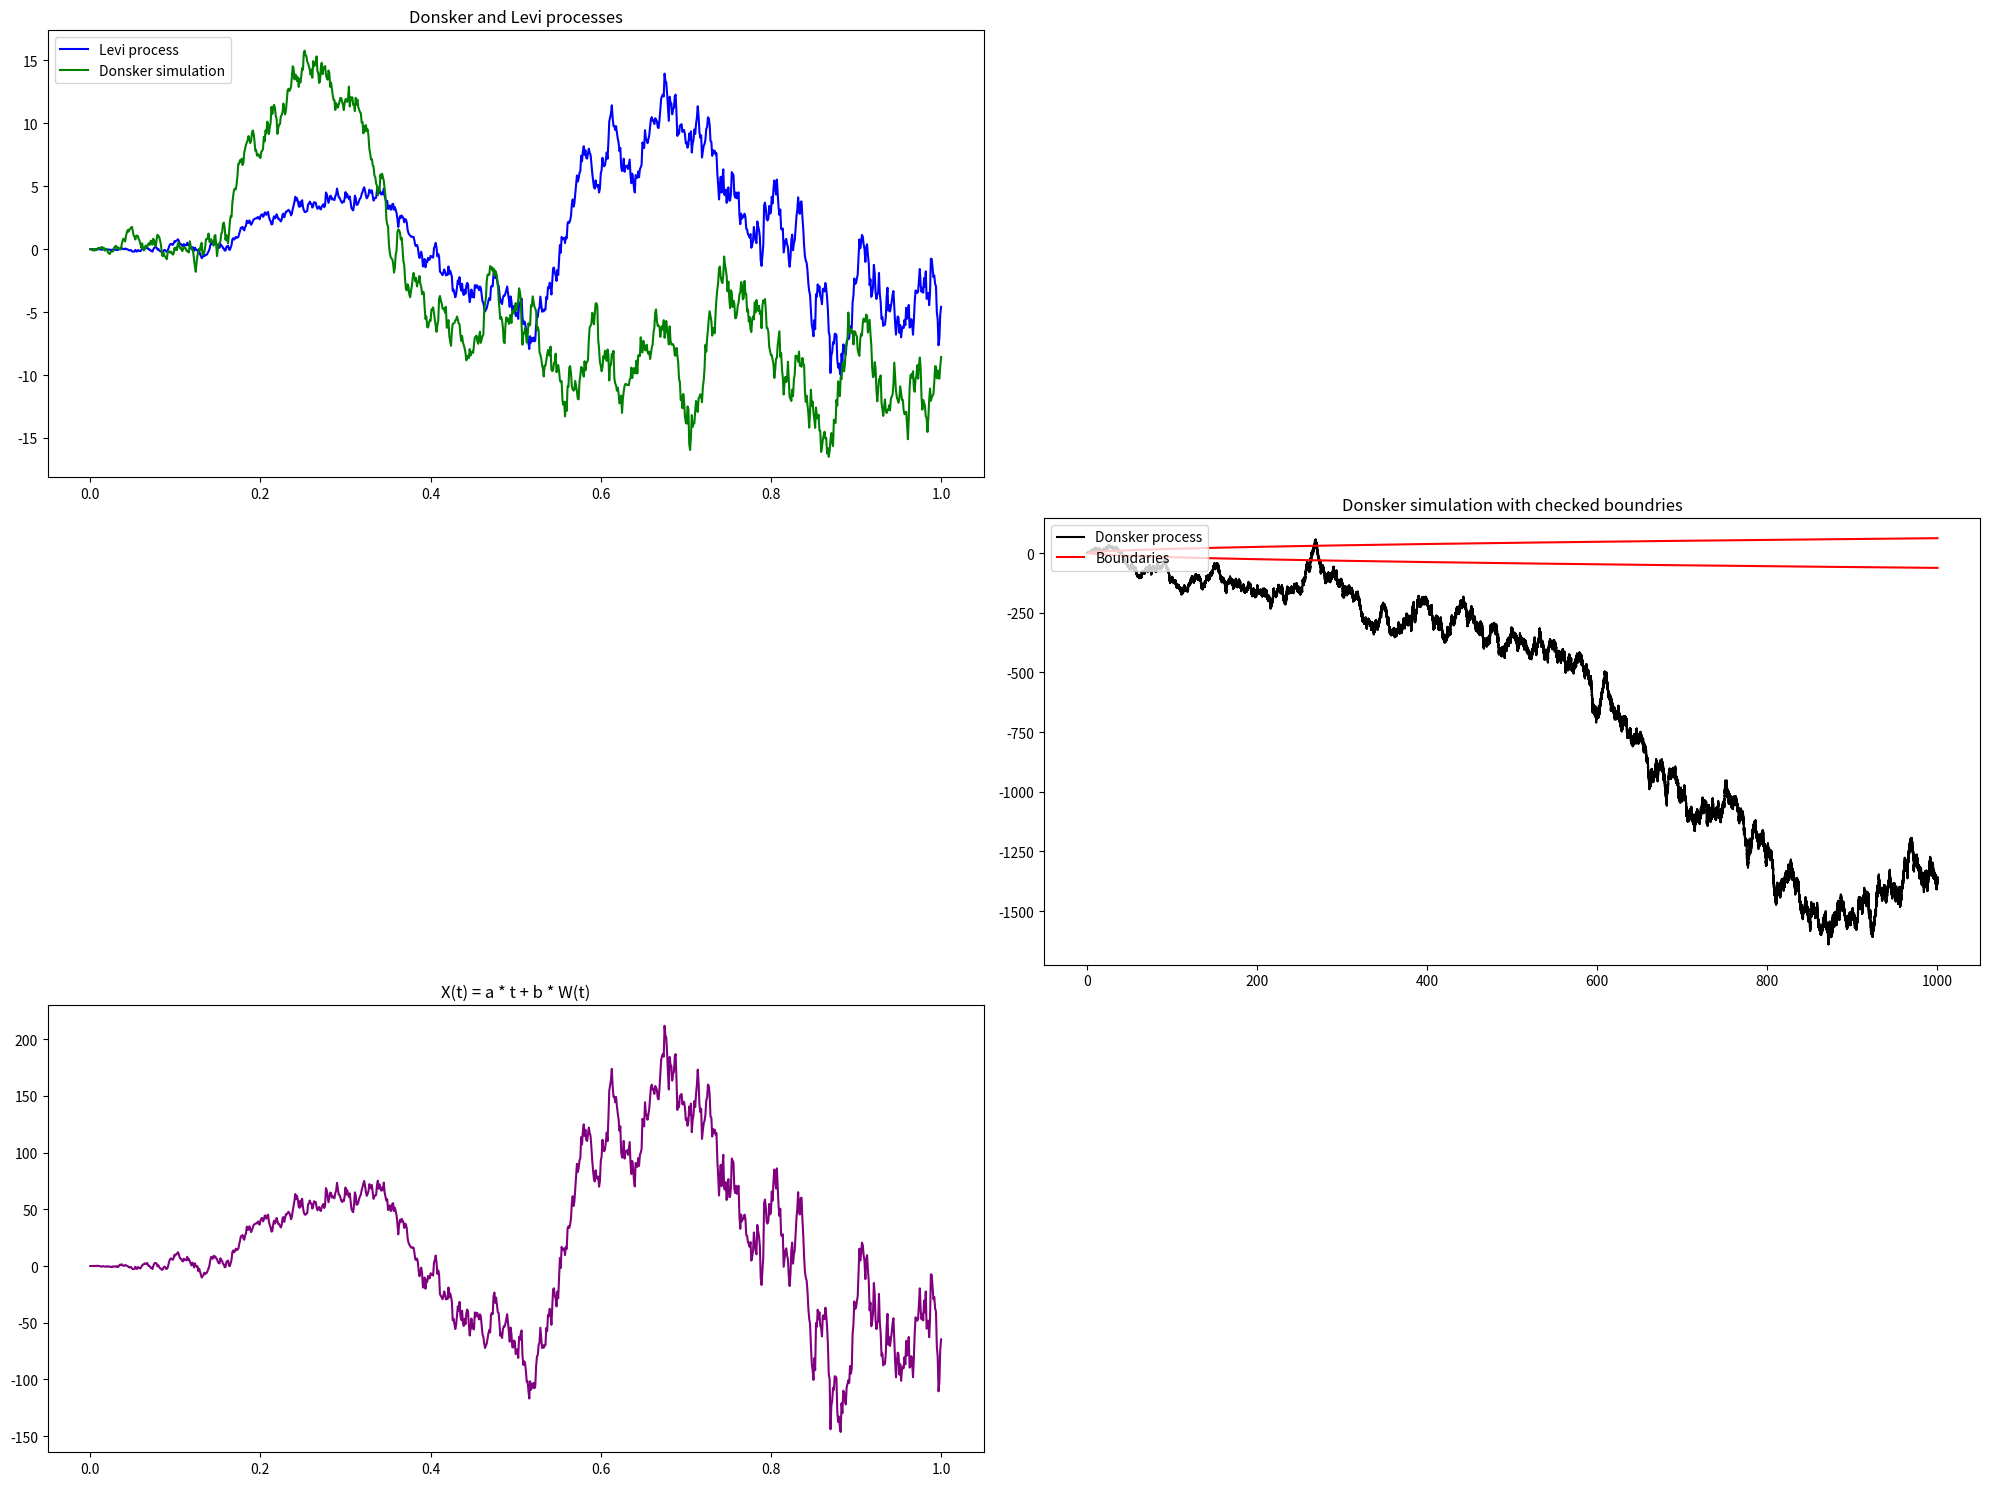

This chart was generated by the following Python code:
#!/usr/bin/env python3

import matplotlib.pyplot as plt
import numpy as np
import math
import random

steps = 1000

def Donsker_process(t):
    Y = [0]
    #T = t * steps 
    rt = np.sqrt(t*steps)
    for i in range(t*steps):
        Y.append(Y[-1] + np.random.normal(0, 1) * np.sqrt(i) / rt)
    X = np.arange(0, t+1/steps, 1/steps)
    return X, Y

def Levi_process(t):
    Y = [0]
    T = steps * t
    for i in range(t*steps):
        Y.append(Y[-1] + np.random.normal(0, i/T))
    X = np.arange(0, t + 1 / steps, 1 / steps)
    return X, Y

def main():
    a = 4
    b = 15
    
    figure = plt.figure(dpi = 50, figsize = [20, 15])
    
    ax_1 = figure.add_subplot(3, 2, 1)
    ax_2 = figure.add_subplot(3, 2, 4)
    ax_3 = figure.add_subplot(3, 2, 5)
    
    LX, Lprocess = Levi_process(1)
    DX1, Dprocess1 = Donsker_process(1)
    
    process = [(a * t + b * w) for t, w in zip(LX, Lprocess)]
    
    DX2, Dprocess2 = Donsker_process(1000)
    ax_2.plot(DX2, Dprocess2, c = 'black')
    Dp1 = [(np.sqrt(2 * x * np.log(np.log(x)))) for x in DX2]
    Dp2 = [(-np.sqrt(2 * x * np.log(np.log(x)))) for x in DX2]
    
    ax_1.plot(LX, Lprocess, c = 'blue')
    ax_1.plot(DX1, Dprocess1, c = 'green')
    ax_1.legend(['Levi process', 'Donsker simulation'], loc = 2)
    ax_1.set(title = 'Donsker and Levi processes')
   
    ax_2.plot(DX2, Dp1, c = 'red')
    ax_2.plot(DX2, Dp2, c = 'red')
    ax_2.legend(['Donsker process', 'Boundaries'], loc = 2)
    ax_2.set(title = 'Donsker simulation with checked boundries')
    
    ax_3.plot(LX, process, c = 'purple')
    ax_3.set(title = 'X(t) = a * t + b * W(t)')
    plt.tight_layout()
    #ax_1, ax_2, ax_3.xlabel('Time')
    #ax_1, ax_2, ax_3.ylabel('Wiener process')
    plt.show()


if __name__ == "__main__":
    main()
